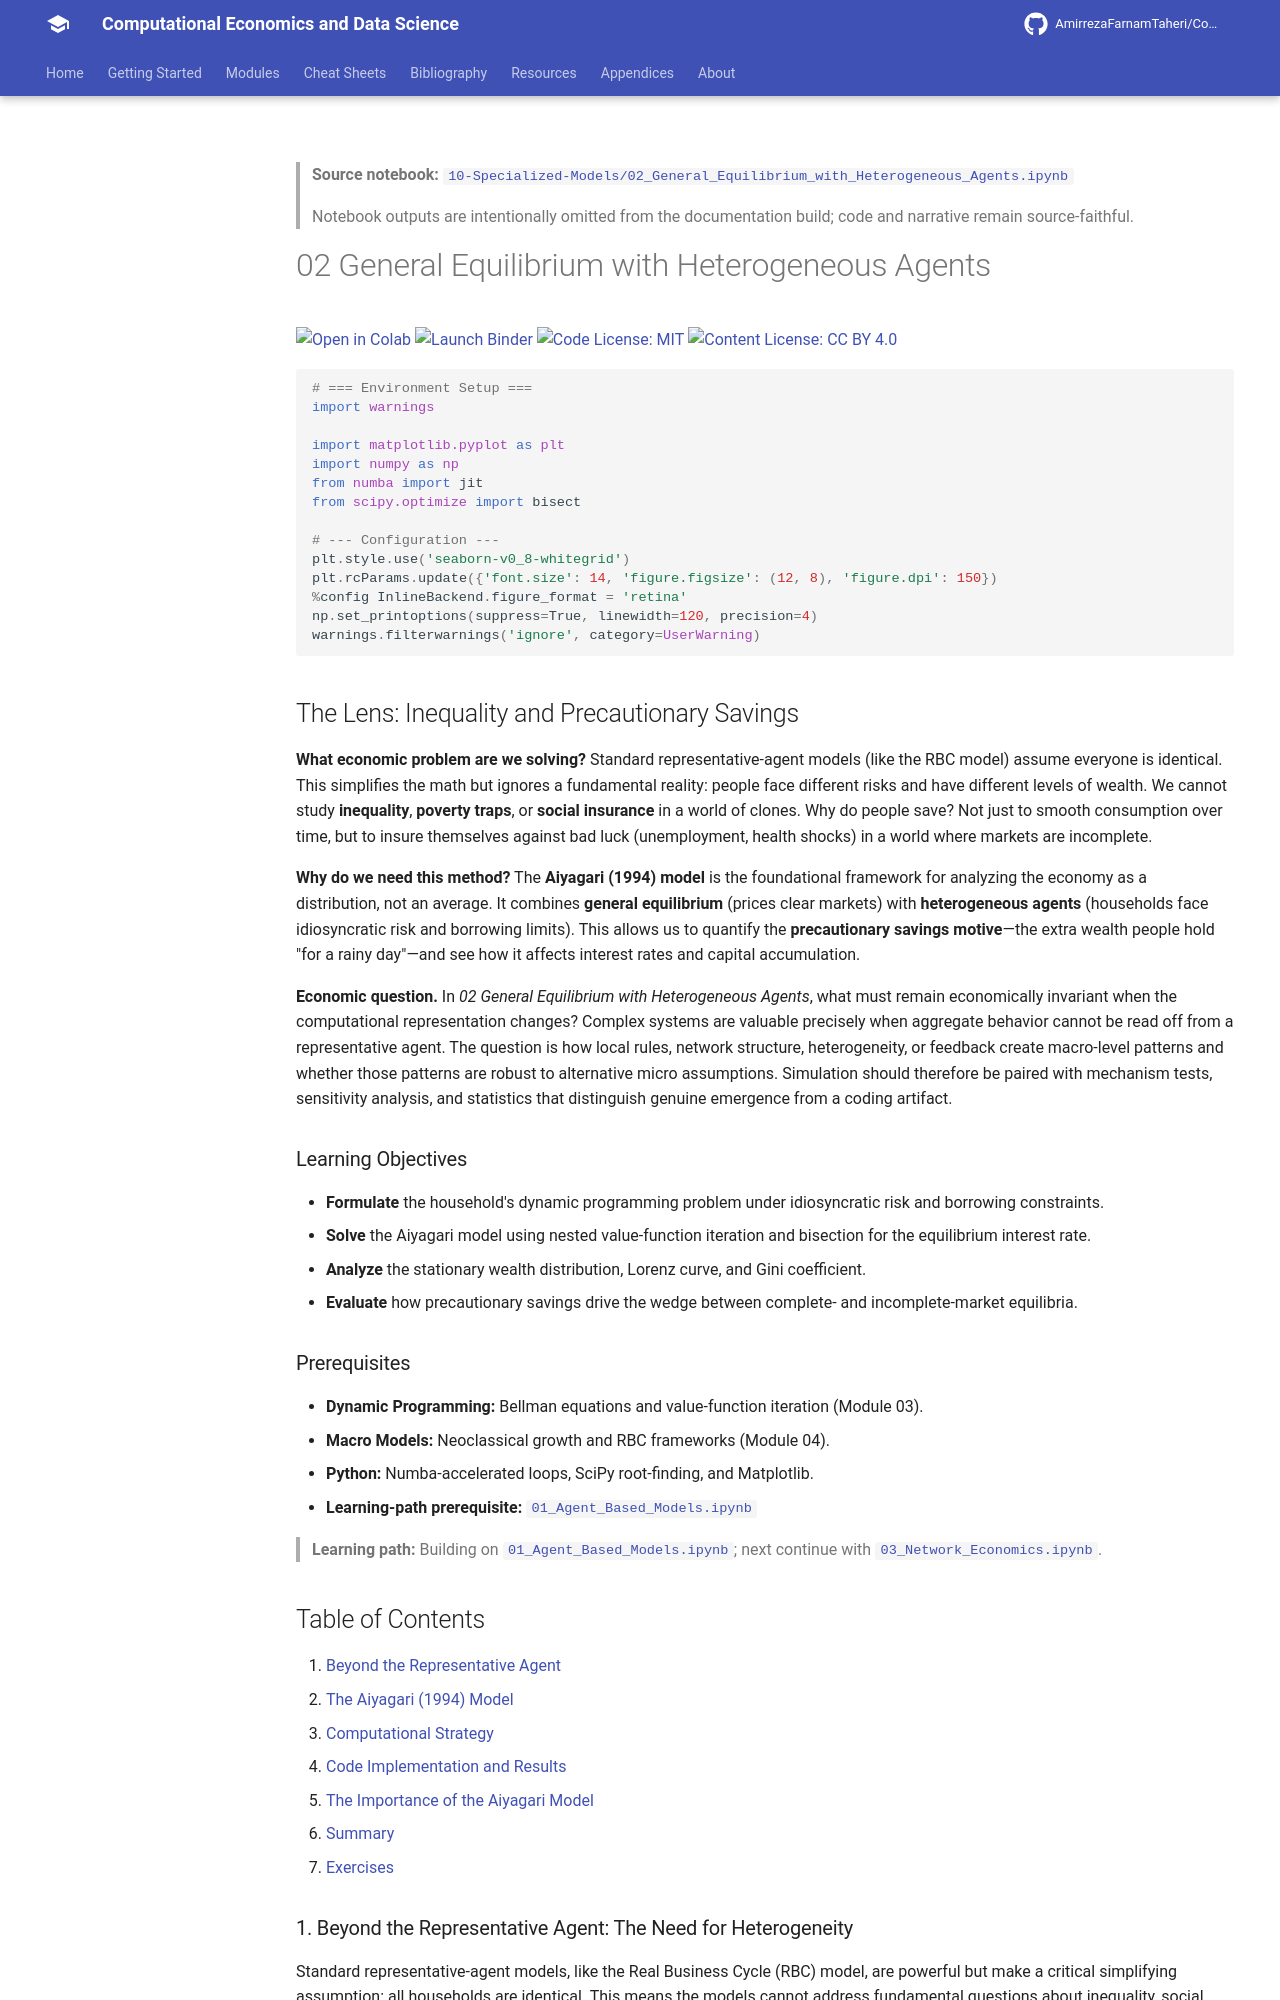

repository: AmirrezaFarnamTaheri/Computational-Economics-and-Data-Science · page: notebooks/10-Specialized-Models/02_General_Equilibrium_with_Heterogeneous_Agents/index.html · generator: mkdocs

<!-- AUTO-GENERATED by scripts/notebooks_to_docs.py; edit the notebook source instead. -->

> **Source notebook:** [`10-Specialized-Models/02_General_Equilibrium_with_Heterogeneous_Agents.ipynb`](https://github.com/AmirrezaFarnamTaheri/Computational-Economics-and-Data-Science/blob/main/10-Specialized-Models/02_General_Equilibrium_with_Heterogeneous_Agents.ipynb)

> Notebook outputs are intentionally omitted from the documentation build; code and narrative remain source-faithful.

# 02 General Equilibrium with Heterogeneous Agents

[![Open in Colab](https://colab.research.google.com/assets/colab-badge.svg)](https://colab.research.google.com/github/AmirrezaFarnamTaheri/Computational-Economics-and-Data-Science/blob/main/10-Specialized-Models/02_General_Equilibrium_with_Heterogeneous_Agents.ipynb) [![Launch Binder](https://mybinder.org/badge_logo.svg)](https://mybinder.org/v2/gh/AmirrezaFarnamTaheri/Computational-Economics-and-Data-Science/main?filepath=10-Specialized-Models/02_General_Equilibrium_with_Heterogeneous_Agents.ipynb) [![Code License: MIT](https://img.shields.io/badge/Code%20License-MIT-yellow.svg)](https://raw.githubusercontent.com/AmirrezaFarnamTaheri/Computational-Economics-and-Data-Science/main/LICENSE) [![Content License: CC BY 4.0](https://img.shields.io/badge/Content%20License-CC%20BY%204.0-blue.svg)](https://creativecommons.org/licenses/by/4.0/)

```python
# === Environment Setup ===
import warnings

import matplotlib.pyplot as plt
import numpy as np
from numba import jit
from scipy.optimize import bisect

# --- Configuration ---
plt.style.use('seaborn-v0_8-whitegrid')
plt.rcParams.update({'font.size': 14, 'figure.figsize': (12, 8), 'figure.dpi': 150})
%config InlineBackend.figure_format = 'retina'
np.set_printoptions(suppress=True, linewidth=120, precision=4)
warnings.filterwarnings('ignore', category=UserWarning)
```

## The Lens: Inequality and Precautionary Savings
**What economic problem are we solving?**
Standard representative-agent models (like the RBC model) assume everyone is identical. This simplifies the math but ignores a fundamental reality: people face different risks and have different levels of wealth. We cannot study **inequality**, **poverty traps**, or **social insurance** in a world of clones. Why do people save? Not just to smooth consumption over time, but to insure themselves against bad luck (unemployment, health shocks) in a world where markets are incomplete.

**Why do we need this method?**
The **Aiyagari (1994) model** is the foundational framework for analyzing the economy as a distribution, not an average. It combines **general equilibrium** (prices clear markets) with **heterogeneous agents** (households face idiosyncratic risk and borrowing limits). This allows us to quantify the **precautionary savings motive**—the extra wealth people hold "for a rainy day"—and see how it affects interest rates and capital accumulation.



**Economic question.** In *02 General Equilibrium with Heterogeneous Agents*, what must remain economically invariant when the computational representation changes? Complex systems are valuable precisely when aggregate behavior cannot be read off from a representative agent. The question is how local rules, network structure, heterogeneity, or feedback create macro-level patterns and whether those patterns are robust to alternative micro assumptions. Simulation should therefore be paired with mechanism tests, sensitivity analysis, and statistics that distinguish genuine emergence from a coding artifact.

### Learning Objectives
* **Formulate** the household's dynamic programming problem under idiosyncratic risk and borrowing constraints.
* **Solve** the Aiyagari model using nested value-function iteration and bisection for the equilibrium interest rate.
* **Analyze** the stationary wealth distribution, Lorenz curve, and Gini coefficient.
* **Evaluate** how precautionary savings drive the wedge between complete- and incomplete-market equilibria.

### Prerequisites
* **Dynamic Programming:** Bellman equations and value-function iteration (Module 03).
* **Macro Models:** Neoclassical growth and RBC frameworks (Module 04).
* **Python:** Numba-accelerated loops, SciPy root-finding, and Matplotlib.
* **Learning-path prerequisite:** [`01_Agent_Based_Models.ipynb`](https://github.com/AmirrezaFarnamTaheri/Computational-Economics-and-Data-Science/blob/main/10-Specialized-Models/01_Agent_Based_Models.ipynb)

> **Learning path:** Building on [`01_Agent_Based_Models.ipynb`](https://github.com/AmirrezaFarnamTaheri/Computational-Economics-and-Data-Science/blob/main/10-Specialized-Models/01_Agent_Based_Models.ipynb); next continue with [`03_Network_Economics.ipynb`](https://github.com/AmirrezaFarnamTaheri/Computational-Economics-and-Data-Science/blob/main/10-Specialized-Models/03_Network_Economics.ipynb).

## Table of Contents

1. [Beyond the Representative Agent](#1-beyond-the-representative-agent-the-need-for-heterogeneity)
2. [The Aiyagari (1994) Model](#2-the-aiyagari-1994-model-a-canon-of-macroeconomics)
3. [Computational Strategy](#3-computational-strategy-solving-the-model)
4. [Code Implementation and Results](#4-code-implementation-and-results)
5. [The Importance of the Aiyagari Model](#5-the-importance-of-the-aiyagari-model)
6. [Summary](#summary)
7. [Exercises](#7-exercises)
